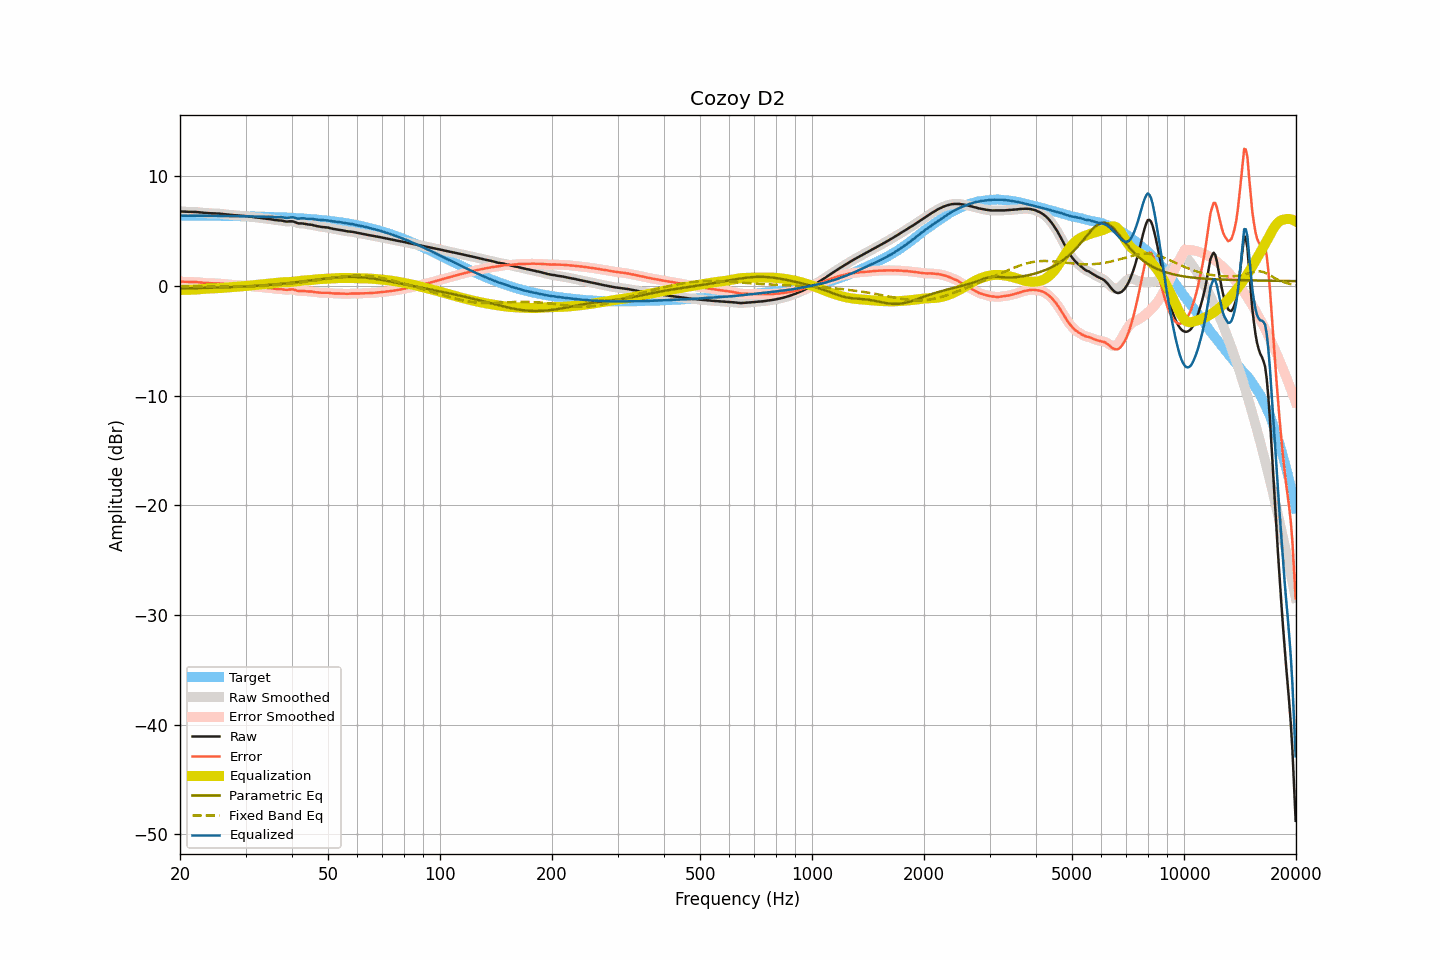

The file beside this chart, header and first rows:
frequency, raw, smoothed, error, error_smoothed, equalization, parametric_eq, fixed_band_eq, equalized_raw, equalized_smoothed, target
20.00, 6.78, 6.78, 0.39, 0.38, -0.38, -0.24, -0.03, 6.40, 6.40, 6.39
20.20, 6.77, 6.77, 0.38, 0.38, -0.38, -0.24, -0.03, 6.39, 6.39, 6.39
20.40, 6.77, 6.76, 0.38, 0.37, -0.38, -0.23, -0.04, 6.39, 6.39, 6.39
20.61, 6.76, 6.76, 0.37, 0.37, -0.37, -0.23, -0.04, 6.38, 6.39, 6.39
20.81, 6.76, 6.75, 0.37, 0.37, -0.37, -0.23, -0.04, 6.39, 6.38, 6.39
21.02, 6.75, 6.75, 0.36, 0.36, -0.37, -0.23, -0.04, 6.38, 6.38, 6.39
21.23, 6.75, 6.75, 0.36, 0.36, -0.36, -0.22, -0.04, 6.38, 6.38, 6.39
21.44, 6.75, 6.74, 0.36, 0.36, -0.36, -0.22, -0.04, 6.39, 6.39, 6.39
21.66, 6.74, 6.74, 0.35, 0.36, -0.35, -0.22, -0.04, 6.38, 6.39, 6.39
21.87, 6.74, 6.74, 0.35, 0.35, -0.35, -0.21, -0.05, 6.39, 6.39, 6.39
22.09, 6.73, 6.73, 0.34, 0.34, -0.34, -0.21, -0.05, 6.39, 6.39, 6.38
22.31, 6.72, 6.72, 0.33, 0.33, -0.33, -0.21, -0.05, 6.39, 6.39, 6.38
22.54, 6.70, 6.70, 0.32, 0.32, -0.32, -0.20, -0.05, 6.38, 6.39, 6.38
22.76, 6.69, 6.68, 0.31, 0.30, -0.30, -0.20, -0.05, 6.39, 6.38, 6.38
22.99, 6.67, 6.67, 0.29, 0.29, -0.29, -0.20, -0.06, 6.38, 6.38, 6.38
23.22, 6.65, 6.65, 0.27, 0.27, -0.27, -0.19, -0.06, 6.37, 6.38, 6.38
23.45, 6.64, 6.64, 0.26, 0.26, -0.26, -0.19, -0.06, 6.37, 6.37, 6.38
23.69, 6.63, 6.63, 0.25, 0.25, -0.25, -0.19, -0.06, 6.37, 6.37, 6.38
23.92, 6.62, 6.62, 0.24, 0.24, -0.25, -0.18, -0.06, 6.37, 6.37, 6.38
24.16, 6.62, 6.61, 0.24, 0.24, -0.24, -0.18, -0.07, 6.38, 6.37, 6.38
24.40, 6.61, 6.61, 0.23, 0.24, -0.24, -0.17, -0.07, 6.37, 6.37, 6.37
24.65, 6.61, 6.61, 0.23, 0.23, -0.23, -0.17, -0.07, 6.38, 6.37, 6.37
24.89, 6.60, 6.60, 0.23, 0.23, -0.23, -0.16, -0.07, 6.37, 6.37, 6.37
25.14, 6.60, 6.59, 0.23, 0.22, -0.22, -0.16, -0.07, 6.38, 6.37, 6.37
25.39, 6.59, 6.58, 0.22, 0.22, -0.21, -0.16, -0.07, 6.38, 6.37, 6.37
25.65, 6.57, 6.57, 0.20, 0.20, -0.20, -0.15, -0.08, 6.37, 6.37, 6.37
25.91, 6.56, 6.55, 0.19, 0.19, -0.19, -0.15, -0.08, 6.37, 6.37, 6.37
26.16, 6.54, 6.54, 0.17, 0.17, -0.17, -0.14, -0.08, 6.36, 6.36, 6.36
26.43, 6.52, 6.52, 0.16, 0.16, -0.16, -0.14, -0.08, 6.36, 6.36, 6.36
26.69, 6.51, 6.50, 0.15, 0.14, -0.15, -0.13, -0.08, 6.36, 6.36, 6.36
26.96, 6.49, 6.49, 0.13, 0.13, -0.13, -0.12, -0.08, 6.36, 6.36, 6.36
27.23, 6.48, 6.47, 0.12, 0.12, -0.12, -0.12, -0.08, 6.36, 6.36, 6.36
27.50, 6.46, 6.46, 0.10, 0.10, -0.11, -0.11, -0.08, 6.35, 6.35, 6.36
27.77, 6.45, 6.45, 0.09, 0.09, -0.10, -0.11, -0.08, 6.35, 6.35, 6.35
28.05, 6.44, 6.44, 0.09, 0.09, -0.08, -0.10, -0.08, 6.35, 6.35, 6.35
28.33, 6.43, 6.43, 0.08, 0.08, -0.08, -0.09, -0.08, 6.35, 6.35, 6.35
28.62, 6.42, 6.41, 0.07, 0.07, -0.07, -0.09, -0.08, 6.35, 6.35, 6.35
28.90, 6.40, 6.40, 0.05, 0.06, -0.06, -0.08, -0.08, 6.34, 6.34, 6.35
29.19, 6.39, 6.39, 0.04, 0.05, -0.05, -0.07, -0.08, 6.34, 6.34, 6.34
29.48, 6.38, 6.38, 0.04, 0.04, -0.04, -0.07, -0.08, 6.34, 6.34, 6.34
29.78, 6.37, 6.37, 0.03, 0.03, -0.03, -0.06, -0.08, 6.34, 6.34, 6.34
30.08, 6.36, 6.36, 0.02, 0.02, -0.01, -0.05, -0.07, 6.35, 6.34, 6.34
30.38, 6.34, 6.34, 0.01, 0.01, 0.00, -0.04, -0.07, 6.34, 6.34, 6.33
30.68, 6.32, 6.32, -0.01, -0.01, 0.02, -0.04, -0.07, 6.33, 6.33, 6.33
30.99, 6.29, 6.29, -0.04, -0.04, 0.03, -0.03, -0.06, 6.32, 6.32, 6.33
31.30, 6.27, 6.27, -0.06, -0.06, 0.05, -0.02, -0.06, 6.32, 6.32, 6.32
31.61, 6.25, 6.25, -0.07, -0.07, 0.06, -0.01, -0.05, 6.31, 6.31, 6.32
31.93, 6.24, 6.23, -0.08, -0.08, 0.08, -0.00, -0.05, 6.32, 6.32, 6.32
32.24, 6.22, 6.22, -0.10, -0.09, 0.10, 0.01, -0.04, 6.31, 6.32, 6.31
32.57, 6.21, 6.21, -0.10, -0.11, 0.11, 0.02, -0.03, 6.32, 6.32, 6.31
32.89, 6.19, 6.19, -0.12, -0.12, 0.12, 0.03, -0.03, 6.31, 6.31, 6.31
33.22, 6.17, 6.17, -0.14, -0.13, 0.14, 0.04, -0.02, 6.30, 6.30, 6.30
33.55, 6.15, 6.15, -0.15, -0.15, 0.15, 0.05, -0.01, 6.30, 6.30, 6.30
33.89, 6.13, 6.13, -0.17, -0.17, 0.16, 0.06, 0.00, 6.29, 6.29, 6.30
34.23, 6.11, 6.11, -0.18, -0.18, 0.18, 0.07, 0.01, 6.29, 6.29, 6.29
34.57, 6.10, 6.10, -0.19, -0.19, 0.20, 0.08, 0.02, 6.29, 6.29, 6.29
34.92, 6.08, 6.08, -0.20, -0.20, 0.21, 0.09, 0.03, 6.29, 6.29, 6.28
35.27, 6.06, 6.05, -0.22, -0.22, 0.23, 0.10, 0.04, 6.29, 6.28, 6.28
35.62, 6.03, 6.03, -0.24, -0.25, 0.24, 0.12, 0.05, 6.27, 6.27, 6.27
35.97, 6.00, 6.00, -0.27, -0.27, 0.26, 0.13, 0.06, 6.25, 6.26, 6.27
... 635 more rows
